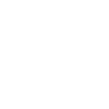
t = 0.00 s
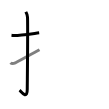
t = 2.50 s
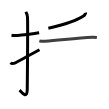
t = 4.75 s
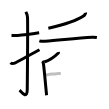
t = 7.25 s
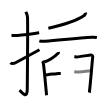
t = 9.50 s
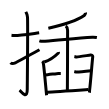
t = 12.00 s

The animated SVG that drew these frames (rendered in a browser with its animation timeline set to each time). Animation: 12 SMIL elements (animate=12); one cycle of 12.00 s.

<svg width="109px" height="109px" viewBox="0 0 px 109px" xmlns="http://www.w3.org/2000/svg" xmlns:xlink="http://www.w3.org/1999/xlink" xml:space="preserve" version="1.1"  baseProfile="full">
<path d="M11.5,35.25c2.08,0.25,1.25,0.25,3.5,0.25c4.26,0,15-1.5,24.17-2.67" style="fill:none;stroke:black;stroke-width:3;opacity:0">
  <animate attributeType="CSS" attributeName="opacity" from="0" to="1" begin="0s" dur="1s" repeatCount="0" fill="freeze" />
</path>
<path d="M25.77,11.83c0.48,0.92,1.67,2.49,1.76,5.52c0.4,14.55-0.26,66.66-0.26,71.62c0,11.53-6.21,2.5-7.71,1.25" style="fill:none;stroke:black;stroke-width:3;opacity:0">
  <animate attributeType="CSS" attributeName="opacity" from="0" to="1" begin="1s" dur="1s" repeatCount="0" fill="freeze" />
</path>
<path d="M10.5,62.71c1.25,1.29,2.98,1.02,4.79,0.2c1.07-0.49,19.67-10.82,24.21-13.16" style="fill:none;stroke:black;stroke-width:3;opacity:0">
  <animate attributeType="CSS" attributeName="opacity" from="0" to="1" begin="2s" dur="1s" repeatCount="0" fill="freeze" />
</path>
<path d="M85.59,12.67c0.1,0.38-0.81,2.4-1.4,2.81c-4.49,3.14-15.92,8.33-35.85,12.7" style="fill:none;stroke:black;stroke-width:3;opacity:0">
  <animate attributeType="CSS" attributeName="opacity" from="0" to="1" begin="3s" dur="1s" repeatCount="0" fill="freeze" />
</path>
<path d="M39.36,40.9c1.27,0.39,4.46,0.48,5.72,0.39C59.81,40.2,77,38,92.43,37.17c2.12-0.11,3.4,0.19,4.46,0.38" style="fill:none;stroke:black;stroke-width:3;opacity:0">
  <animate attributeType="CSS" attributeName="opacity" from="0" to="1" begin="4s" dur="1s" repeatCount="0" fill="freeze" />
</path>
<path d="M58.43,51.99c0.04,0.24,0.17,0.69-0.08,0.95c-3.36,3.38-6.46,6.39-14.12,9.08" style="fill:none;stroke:black;stroke-width:3;opacity:0">
  <animate attributeType="CSS" attributeName="opacity" from="0" to="1" begin="5s" dur="1s" repeatCount="0" fill="freeze" />
</path>
<path d="M42.28,61.12c0.76,0.65,1.07,2.12,1.26,3.45c0.69,4.9,2.37,24.03,3.06,30.65" style="fill:none;stroke:black;stroke-width:3;opacity:0">
  <animate attributeType="CSS" attributeName="opacity" from="0" to="1" begin="6s" dur="1s" repeatCount="0" fill="freeze" />
</path>
<path d="M44.81,75.06c3.35-0.33,12.62-1.67,13.41-1.67c0.8,0,1.92,0,2.55,0" style="fill:none;stroke:black;stroke-width:3;opacity:0">
  <animate attributeType="CSS" attributeName="opacity" from="0" to="1" begin="7s" dur="1s" repeatCount="0" fill="freeze" />
</path>
<path d="M74.37,56.55c0.79,0.15,1.43,0.46,2.54,0.46s12.35-1.85,13.62-2c1.27-0.15,2.32,0.76,2.22,1.69c-0.95,8.93-2.22,26.17-3.17,33.57c-0.14,1.07,0,1.69-0.16,2.31" style="fill:none;stroke:black;stroke-width:3;opacity:0">
  <animate attributeType="CSS" attributeName="opacity" from="0" to="1" begin="8s" dur="1s" repeatCount="0" fill="freeze" />
</path>
<path d="M74.23,71.62c0.83,0.14,1.49,0.41,2.64,0.41c1.16,0,13.05-1.09,14.37-1.23" style="fill:none;stroke:black;stroke-width:3;opacity:0">
  <animate attributeType="CSS" attributeName="opacity" from="0" to="1" begin="9s" dur="1s" repeatCount="0" fill="freeze" />
</path>
<path d="M46.79,92.19c2.34,0,38.77-2.43,41.47-2.58" style="fill:none;stroke:black;stroke-width:3;opacity:0">
  <animate attributeType="CSS" attributeName="opacity" from="0" to="1" begin="10s" dur="1s" repeatCount="0" fill="freeze" />
</path>
<path d="M65.77,25.92c0.7,0.48,1.83,2.08,1.83,4.57c0,0.97-0.09,54.24-0.23,60.26" style="fill:none;stroke:black;stroke-width:3;opacity:0">
  <animate attributeType="CSS" attributeName="opacity" from="0" to="1" begin="11s" dur="1s" repeatCount="0" fill="freeze" />
</path>
</svg>
